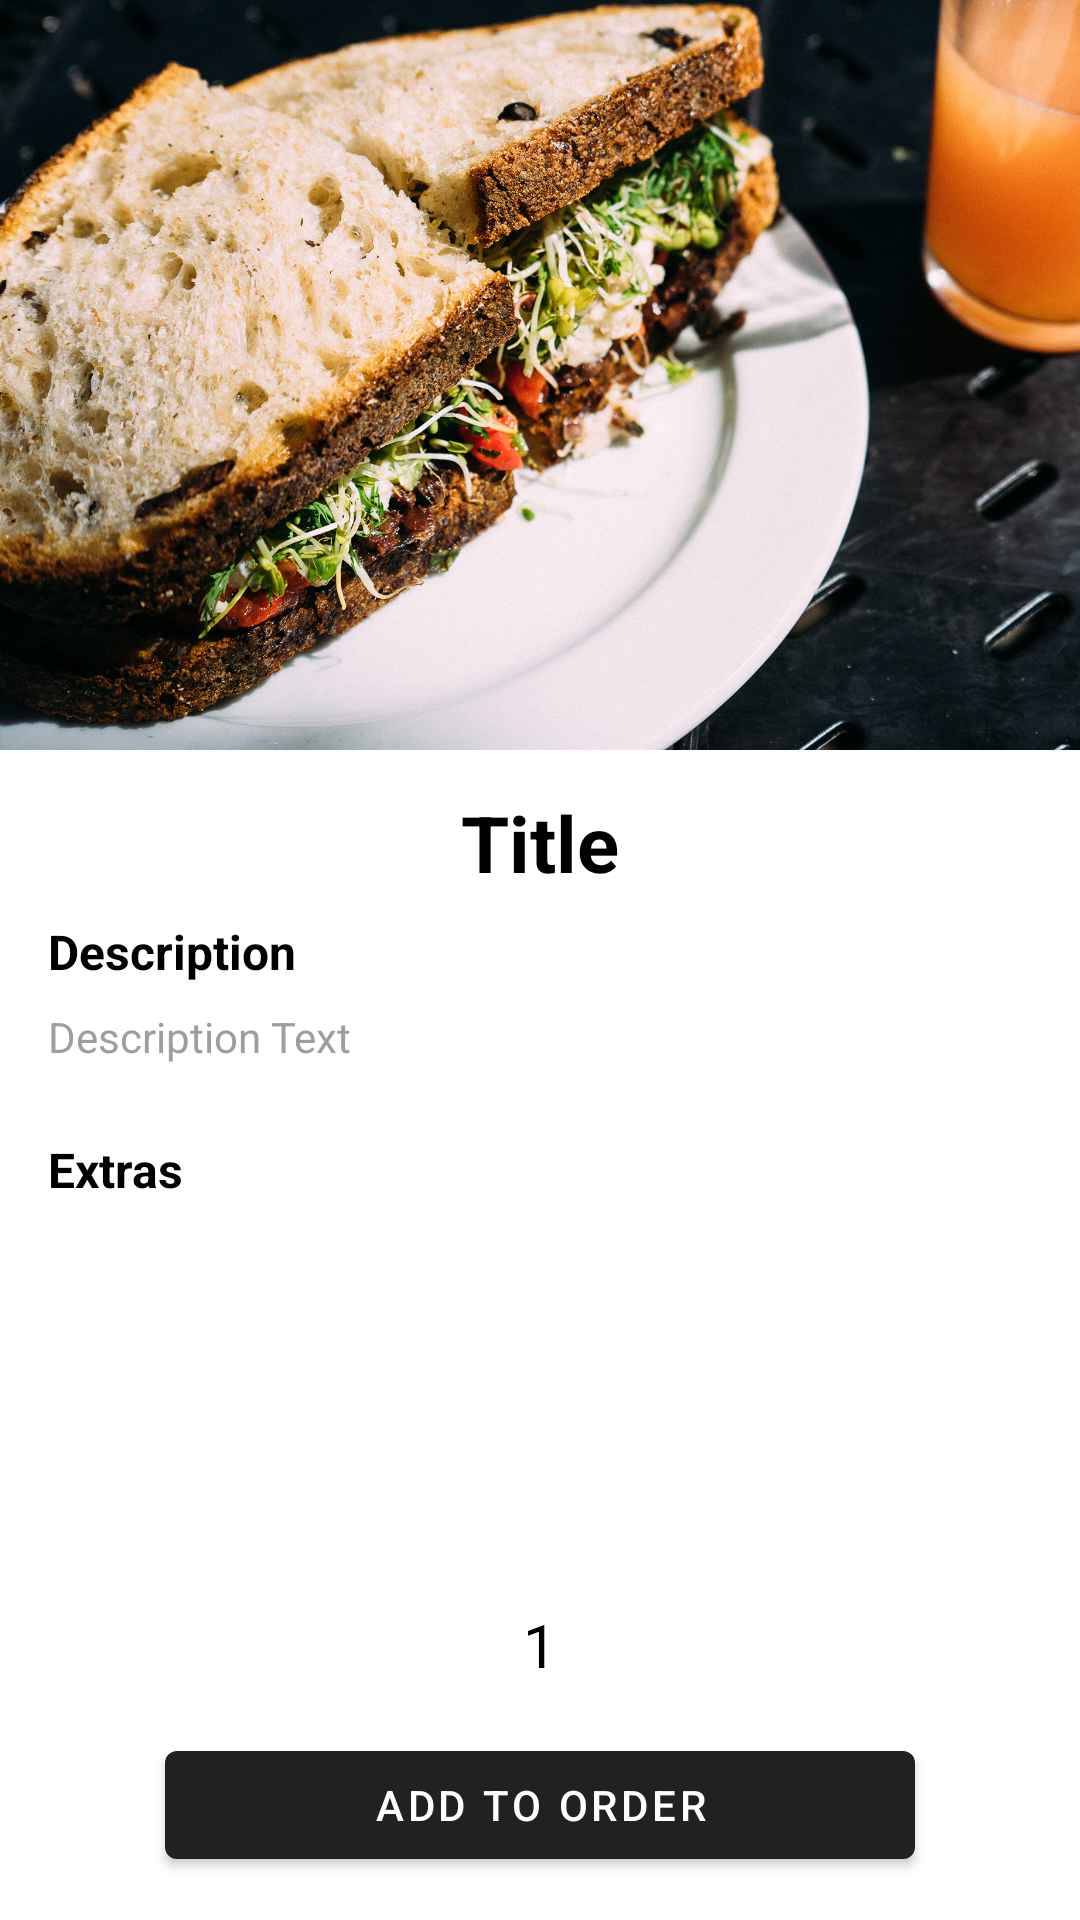

Write the Android layout XML for this screen, with the resource values it uses.
<!-- AndroidManifest.xml: application theme Theme.MaterialComponents.DayNight.DarkActionBar -->
<!-- res/layout/fragment_item_details.xml -->
<?xml version="1.0" encoding="utf-8"?>
<RelativeLayout
    xmlns:android="http://schemas.android.com/apk/res/android"
    xmlns:app="http://schemas.android.com/apk/res-auto"
    xmlns:tools="http://schemas.android.com/tools"
    android:layout_width="match_parent"
    android:layout_height="match_parent"
    android:background="@color/white"
    android:clickable="true"
    android:focusable="true"
    >

    <ImageView
        android:id="@+id/iv_itemDetails"
        android:layout_width="wrap_content"
        android:layout_height="250dp"
        android:layout_alignParentTop="true"
        android:scaleType="centerCrop"
        app:srcCompat="@drawable/brussel_sprout_sandwich" />


    <androidx.core.widget.NestedScrollView
        android:layout_width="match_parent"
        android:layout_height="wrap_content"
        android:layout_above="@+id/layout_itemDetailsSubmit"
        android:layout_below="@+id/iv_itemDetails"
        android:layout_marginTop="-3dp"
        android:layout_marginBottom="3dp">

        <androidx.constraintlayout.widget.ConstraintLayout
            android:layout_width="match_parent"
            android:layout_height="match_parent">


            <com.google.android.material.textview.MaterialTextView
                android:id="@+id/tv_itemDetailsTitle"
                android:layout_width="wrap_content"
                android:layout_height="wrap_content"
                android:layout_marginTop="16dp"
                android:text="Title"
                android:textColor="@color/black"
                android:textSize="26dp"
                android:textStyle="bold"
                app:layout_constraintEnd_toEndOf="parent"
                app:layout_constraintStart_toStartOf="parent"
                app:layout_constraintTop_toTopOf="parent">

            </com.google.android.material.textview.MaterialTextView>

            <com.google.android.material.textview.MaterialTextView
                android:id="@+id/tv_itemDetailsDescriptionTitle"
                android:layout_width="wrap_content"
                android:layout_height="wrap_content"
                android:layout_marginStart="16dp"
                android:layout_marginTop="8dp"
                android:text="Description"
                android:textColor="@color/black"
                android:textSize="16dp"
                android:textStyle="bold"

                app:layout_constraintStart_toStartOf="parent"
                app:layout_constraintTop_toBottomOf="@+id/tv_itemDetailsTitle">

            </com.google.android.material.textview.MaterialTextView>


            <com.google.android.material.textview.MaterialTextView
                android:id="@+id/tv_itemDetailsDescription"
                android:layout_width="wrap_content"
                android:layout_height="wrap_content"
                android:layout_marginStart="16dp"
                android:layout_marginTop="8dp"
                android:text="Description Text"
                android:textColor="@color/grey_500"
                android:textSize="14dp"
                app:layout_constraintStart_toStartOf="parent"
                app:layout_constraintTop_toBottomOf="@+id/tv_itemDetailsDescriptionTitle">

            </com.google.android.material.textview.MaterialTextView>

            <androidx.recyclerview.widget.RecyclerView
                android:id="@+id/rv_itemDetailsExtras"
                android:layout_width="match_parent"
                android:layout_height="wrap_content"
                android:layout_marginTop="8dp"
                app:layout_constraintEnd_toEndOf="parent"
                app:layout_constraintHorizontal_bias="1.0"
                app:layout_constraintStart_toStartOf="parent"
                app:layout_constraintTop_toBottomOf="@+id/tv_itemDetailsExtras">


            </androidx.recyclerview.widget.RecyclerView>

            <com.google.android.material.textview.MaterialTextView
                android:id="@+id/tv_itemDetailsExtras"
                android:layout_width="match_parent"
                android:layout_height="wrap_content"
                android:layout_marginStart="16dp"
                android:layout_marginTop="24dp"
                android:text="Extras"
                android:textColor="@color/black"
                android:textSize="16dp"
                android:textStyle="bold"
                app:layout_constraintStart_toStartOf="parent"
                app:layout_constraintTop_toBottomOf="@+id/tv_itemDetailsDescription">


            </com.google.android.material.textview.MaterialTextView>

        </androidx.constraintlayout.widget.ConstraintLayout>


    </androidx.core.widget.NestedScrollView>

    <androidx.constraintlayout.widget.ConstraintLayout
        android:id="@+id/layout_itemDetailsSubmit"
        android:layout_width="match_parent"
        android:layout_height="wrap_content"
        android:layout_alignParentBottom="true"
        android:layout_marginBottom="-2dp">

        <com.google.android.material.textview.MaterialTextView
            android:id="@+id/tv_itemDetailsQuantity"
            android:layout_width="wrap_content"
            android:layout_height="wrap_content"
            android:layout_marginBottom="16dp"
            android:text="1"
            android:textColor="@color/black"
            android:textSize="20dp"
            app:layout_constraintBottom_toTopOf="@+id/btn_itemDetails_addToOrder"
            app:layout_constraintEnd_toEndOf="parent"
            app:layout_constraintStart_toStartOf="parent">

        </com.google.android.material.textview.MaterialTextView>

        <com.google.android.material.button.MaterialButton
            android:id="@+id/btn_itemDetails_addToOrder"
            android:layout_width="250dp"
            android:layout_height="wrap_content"
            android:layout_marginBottom="16dp"
            android:text="Add to Order"
            app:layout_constraintBottom_toBottomOf="parent"
            app:layout_constraintEnd_toEndOf="parent"
            app:layout_constraintStart_toStartOf="parent">

        </com.google.android.material.button.MaterialButton>

        <ImageButton
            android:id="@+id/btn_itemDetailsPlusQuantity"
            android:layout_width="30dp"
            android:layout_height="30dp"
            android:layout_marginStart="32dp"
            android:layout_marginTop="16dp"
            android:layout_marginBottom="16dp"
            android:background="?android:selectableItemBackground"
            android:clickable="true"
            android:scaleType="fitCenter"
            app:layout_constraintBottom_toTopOf="@+id/btn_itemDetails_addToOrder"
            app:layout_constraintStart_toEndOf="@+id/tv_itemDetailsQuantity"
            app:layout_constraintTop_toTopOf="parent"
            app:srcCompat="@drawable/ic_add" />

        <ImageButton
            android:id="@+id/btn_itemDetailsMinusQuantity"
            android:layout_width="30dp"
            android:layout_height="30dp"
            android:layout_marginTop="16dp"
            android:layout_marginEnd="32dp"
            android:layout_marginBottom="16dp"
            android:background="?android:selectableItemBackground"
            android:clickable="true"
            android:scaleType="fitCenter"
            app:layout_constraintBottom_toTopOf="@+id/btn_itemDetails_addToOrder"
            app:layout_constraintEnd_toStartOf="@+id/tv_itemDetailsQuantity"
            app:layout_constraintTop_toTopOf="parent"
            app:srcCompat="@drawable/ic_minus" />

    </androidx.constraintlayout.widget.ConstraintLayout>


</RelativeLayout>
<!-- resources referenced by this layout -->
<resources>
  <color name="black">#000000</color>
  <color name="grey_500">#9E9E9E</color>
  <color name="white">#FFFFFF</color>
  <!-- drawable brussel_sprout_sandwich: jpg bitmap (drawable, 851335 bytes) -->
</resources>
